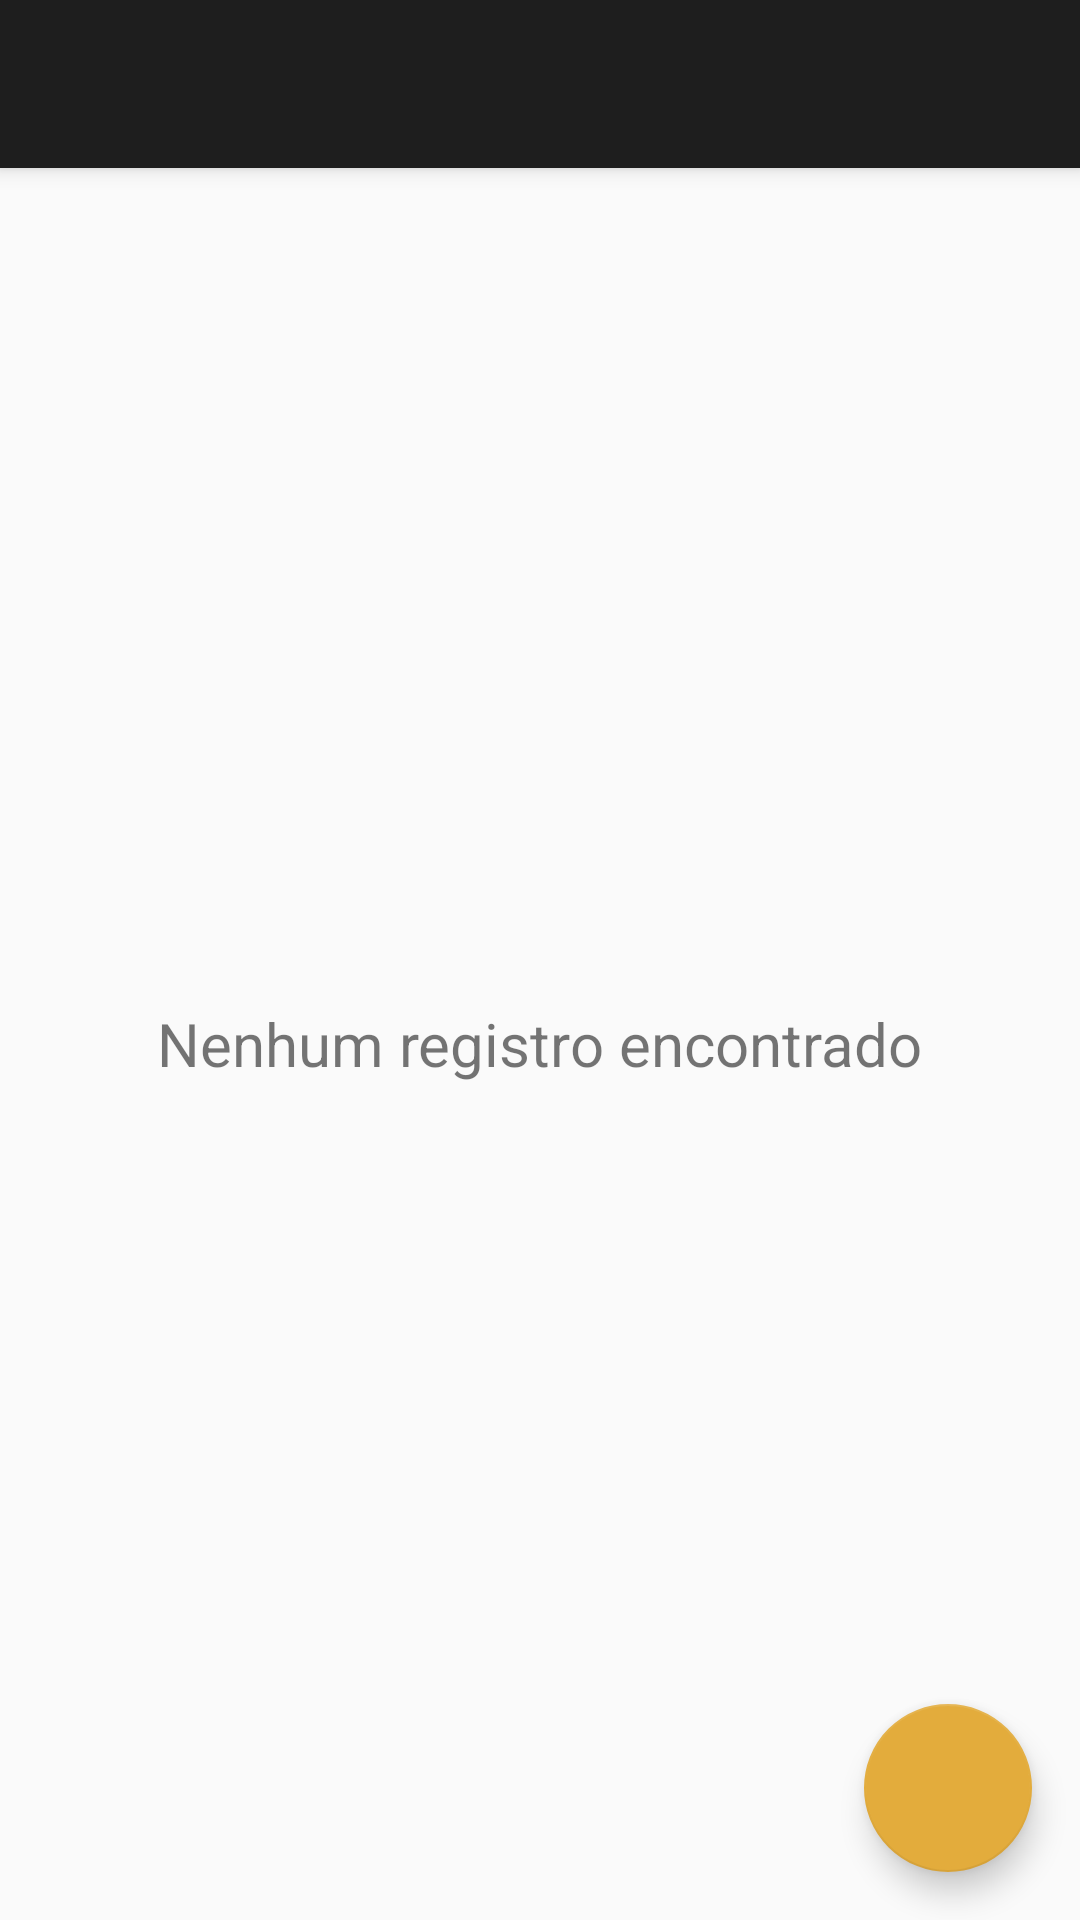

Here is an Android app screen rendered from its layout file. Give the layout XML and the strings, colors and styles it references.
<!-- AndroidManifest.xml: application theme AppTheme -->
<!-- res/layout/act_main.xml -->
<?xml version="1.0" encoding="utf-8"?>
<android.support.design.widget.CoordinatorLayout xmlns:android="http://schemas.android.com/apk/res/android"
    xmlns:app="http://schemas.android.com/apk/res-auto"
    xmlns:tools="http://schemas.android.com/tools"
    android:layout_width="match_parent"
    android:layout_height="match_parent"
    android:fitsSystemWindows="true"
    tools:context="br.com.zup.filmesimdb.activities.ActMain">

    <android.support.design.widget.AppBarLayout
        android:layout_width="match_parent"
        android:layout_height="wrap_content"
        android:theme="@style/AppTheme.AppBarOverlay">

        <android.support.v7.widget.Toolbar
            android:id="@+id/toolbar"
            android:layout_width="match_parent"
            android:layout_height="?attr/actionBarSize"
            android:background="?attr/colorPrimary"
            app:popupTheme="@style/AppTheme.PopupOverlay" />

    </android.support.design.widget.AppBarLayout>

    <include layout="@layout/content_act_main" />

    <android.support.design.widget.FloatingActionButton
        android:id="@+id/fab"
        android:layout_width="wrap_content"
        android:layout_height="wrap_content"
        android:layout_gravity="bottom|end"
        android:layout_margin="@dimen/fab_margin"
        android:background="@color/colorAccent"
        android:src="@drawable/ic_add_white_24dp" />

</android.support.design.widget.CoordinatorLayout>
<!-- res/layout/content_act_main.xml (included above) -->
<?xml version="1.0" encoding="utf-8"?>
<RelativeLayout xmlns:android="http://schemas.android.com/apk/res/android"
    xmlns:app="http://schemas.android.com/apk/res-auto"
    xmlns:tools="http://schemas.android.com/tools"
    android:layout_width="match_parent"
    android:layout_height="match_parent"
    android:paddingBottom="@dimen/activity_vertical_margin"
    android:paddingLeft="@dimen/activity_horizontal_margin"
    android:paddingRight="@dimen/activity_horizontal_margin"
    android:paddingTop="@dimen/activity_vertical_margin"
    app:layout_behavior="@string/appbar_scrolling_view_behavior"
    tools:context="br.com.zup.filmesimdb.activities.ActMain"
    tools:showIn="@layout/act_main">

    <ListView
        android:id="@+id/lv_filmes"
        android:layout_width="wrap_content"
        android:layout_height="match_parent"
        android:footerDividersEnabled="false"
        android:headerDividersEnabled="false"
        android:visibility="gone">
    </ListView>

    <LinearLayout
        android:id="@+id/no_result_found"
        android:layout_width="fill_parent"
        android:layout_height="fill_parent"
        android:gravity="center">
        <TextView
            android:layout_width="wrap_content"
            android:layout_height="wrap_content"
            android:gravity="center_vertical|center_horizontal"
            android:text="Nenhum registro encontrado"
            android:visibility="visible"
            android:textSize="20sp"
            />
    </LinearLayout>

    <include
        android:id="@+id/include_loading"
        android:layout_height="match_parent"
        android:layout_width="match_parent"
        android:layout_centerVertical="true"
        android:layout_centerHorizontal="true"
        layout="@layout/dialog_loading"
        android:visibility="gone" />

</RelativeLayout>
<!-- res/layout/dialog_loading.xml (included above) -->
<?xml version="1.0" encoding="utf-8"?>
<RelativeLayout xmlns:android="http://schemas.android.com/apk/res/android"
    android:layout_width="match_parent"
    android:layout_height="match_parent"
    android:background="@color/black_transparent_40">

    <ImageView
        android:id="@+id/iv_loading"
        android:layout_height="80dp"
        android:layout_width="80dp"
        android:src="@android:drawable/stat_notify_sync_noanim"
        android:layout_centerInParent="true"
        android:contentDescription="@null" />

</RelativeLayout>
<!-- resources referenced by this layout -->
<resources>
  <color name="black_transparent_40">#66000000</color>
  <color name="colorAccent">#E3AC3C</color>
  <dimen name="activity_horizontal_margin">4dp</dimen>
  <dimen name="activity_vertical_margin">4dp</dimen>
  <dimen name="fab_margin">16dp</dimen>
  <style name="AppTheme.AppBarOverlay" parent="ThemeOverlay.AppCompat.Dark.ActionBar" />
  <style name="AppTheme.PopupOverlay" parent="ThemeOverlay.AppCompat.Light" />
  <style name="AppTheme" parent="Theme.AppCompat.Light.DarkActionBar">
          
          <item name="colorPrimary">@color/colorPrimary</item>
          <item name="colorPrimaryDark">@color/primary_dark_material_light</item>
          <item name="colorAccent">@color/colorAccent</item>
      </style>
  <color name="colorPrimary">#1E1E1E</color>
</resources>
